Dataset: dataset (GitHub, iDanishDev/Maize-Disease-Detection). Classes: maize blight, maize common rust, maize gray leaf spot, maize healthy.

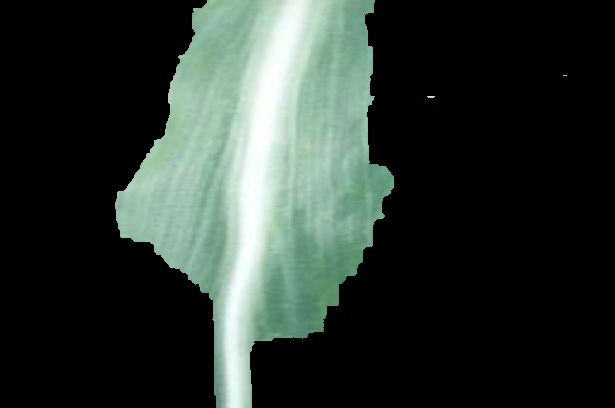
Label: maize healthy

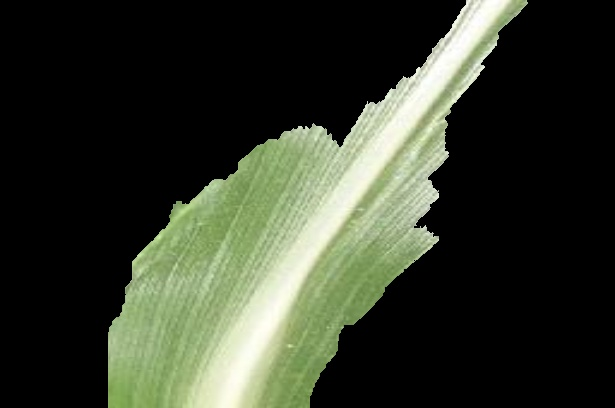
Label: maize healthy

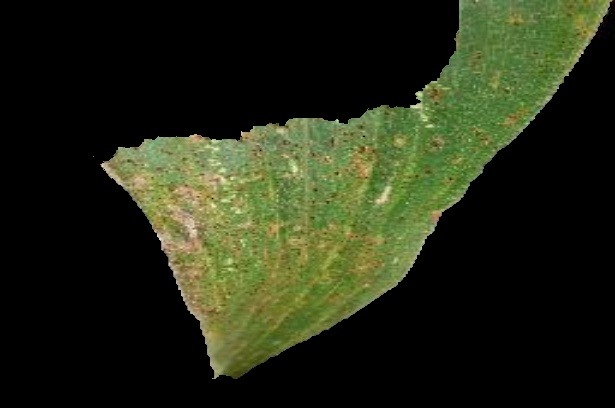
Label: maize common rust

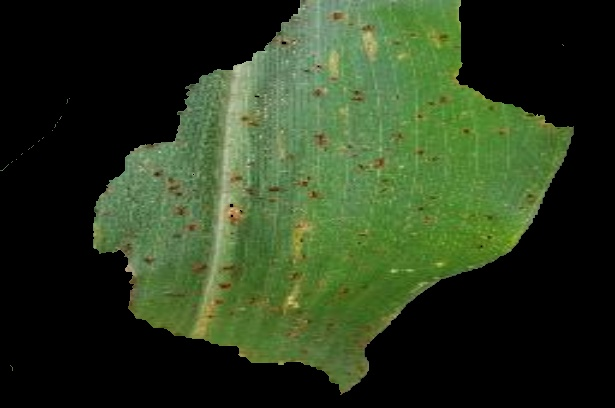
Label: maize common rust

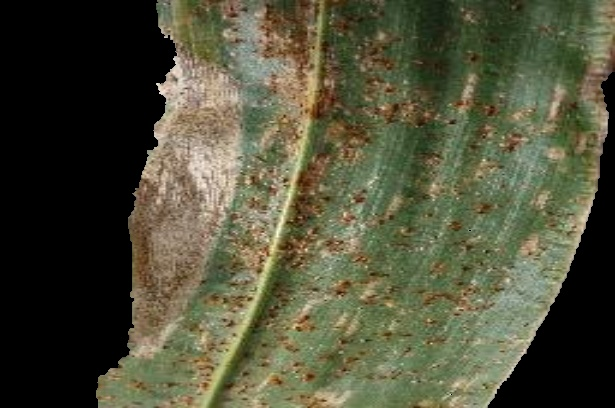
Label: maize blight

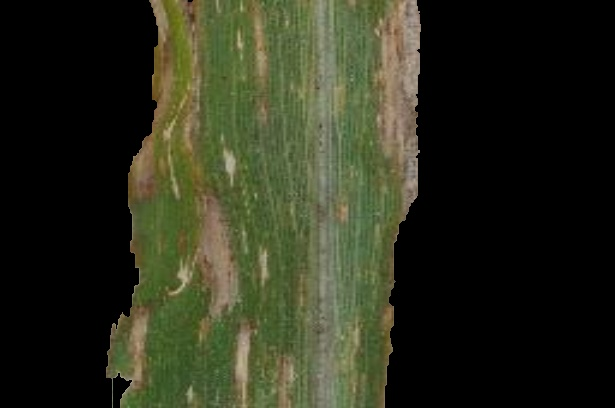
Label: maize gray leaf spot
